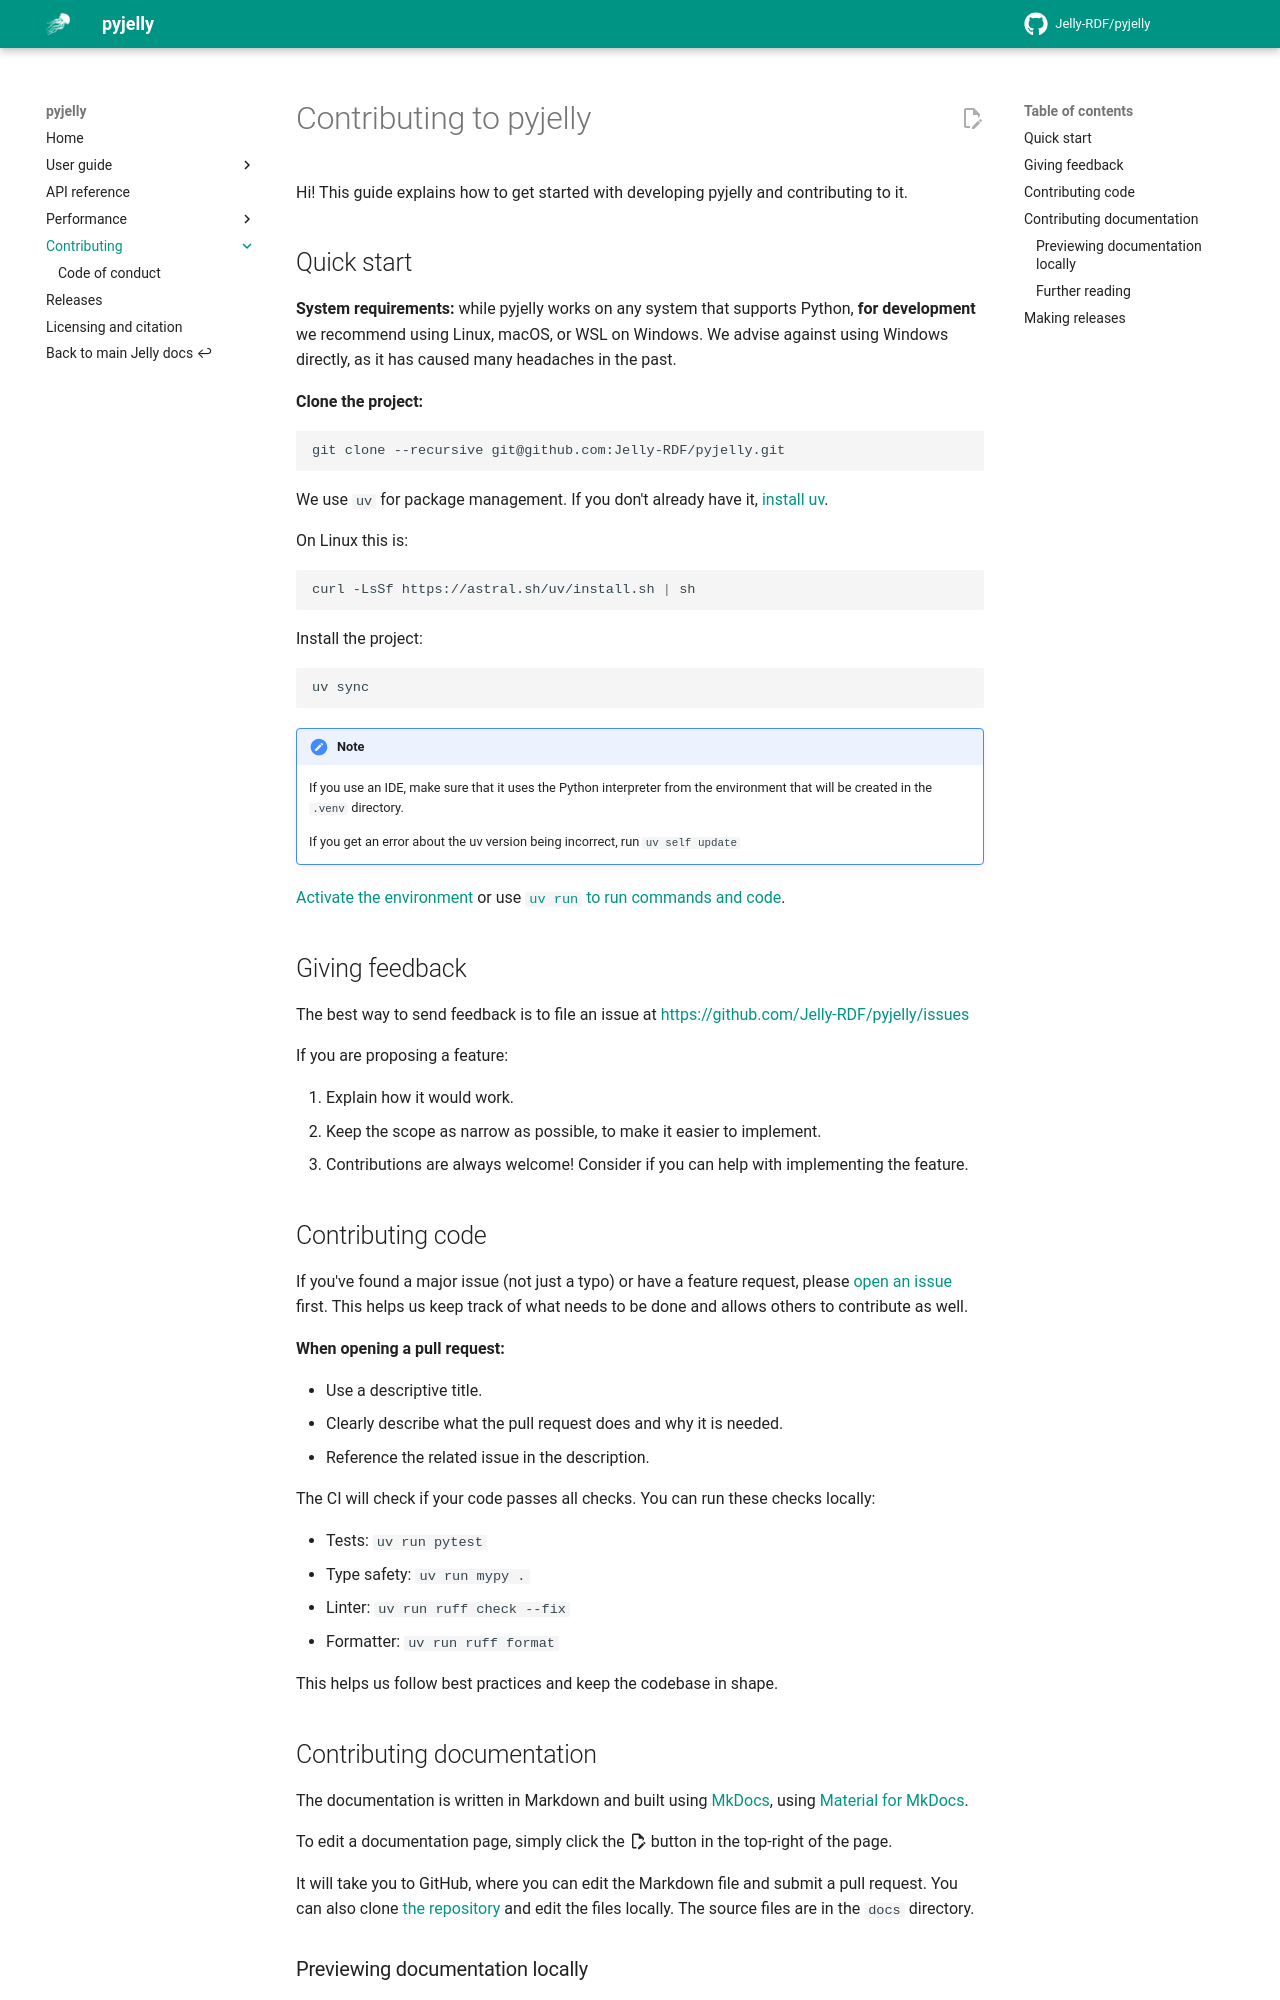

repository: Jelly-RDF/pyjelly · page: 0.9.x/contributing/index.html · generator: mkdocs

# Contributing to pyjelly

Hi! This guide explains how to get started with developing pyjelly and contributing to it.

## Quick start

**System requirements:** while pyjelly works on any system that supports Python, **for development** we recommend using Linux, macOS, or WSL on Windows. We advise against using Windows directly, as it has caused many headaches in the past.

**Clone the project:** 

```shell
git clone --recursive git@github.com:Jelly-RDF/pyjelly.git
```

We use `uv` for package management. If you don't already have it, [install uv](https://github.com/astral-sh/uv).

On Linux this is: 

```shell
curl -LsSf https://astral.sh/uv/install.sh | sh
```

Install the project:

```shell
uv sync
```

!!! note 
    
    If you use an IDE, make sure that it uses the Python interpreter from the environment that will be created in the `.venv` directory.

    If you get an error about the uv version being incorrect, run `uv self update`

[Activate the environment](https://docs.python.org/3/library/venv.html#how-venvs-work) or use [`uv run` to run commands and code](https://docs.astral.sh/uv/guides/projects/). 

## Giving feedback

The best way to send feedback is to file an issue at [https://github.com/Jelly-RDF/pyjelly/issues](https://github.com/Jelly-RDF/pyjelly/issues)

If you are proposing a feature:

1. Explain how it would work.
2. Keep the scope as narrow as possible, to make it easier to implement.
3. Contributions are always welcome! Consider if you can help with implementing the feature.

## Contributing code

If you've found a major issue (not just a typo) or have a feature request, please [open an issue](https://github.com/Jelly-RDF/pyjelly/issues/new/choose) first. This helps us keep track of what needs to be done and allows others to contribute as well.

**When opening a pull request:**

- Use a descriptive title.
- Clearly describe what the pull request does and why it is needed.
- Reference the related issue in the description.

The CI will check if your code passes all checks. You can run these checks locally:

- Tests: `uv run pytest`
- Type safety: `uv run mypy .`
- Linter: `uv run ruff check --fix`
- Formatter: `uv run ruff format`

This helps us follow best practices and keep the codebase in shape.
